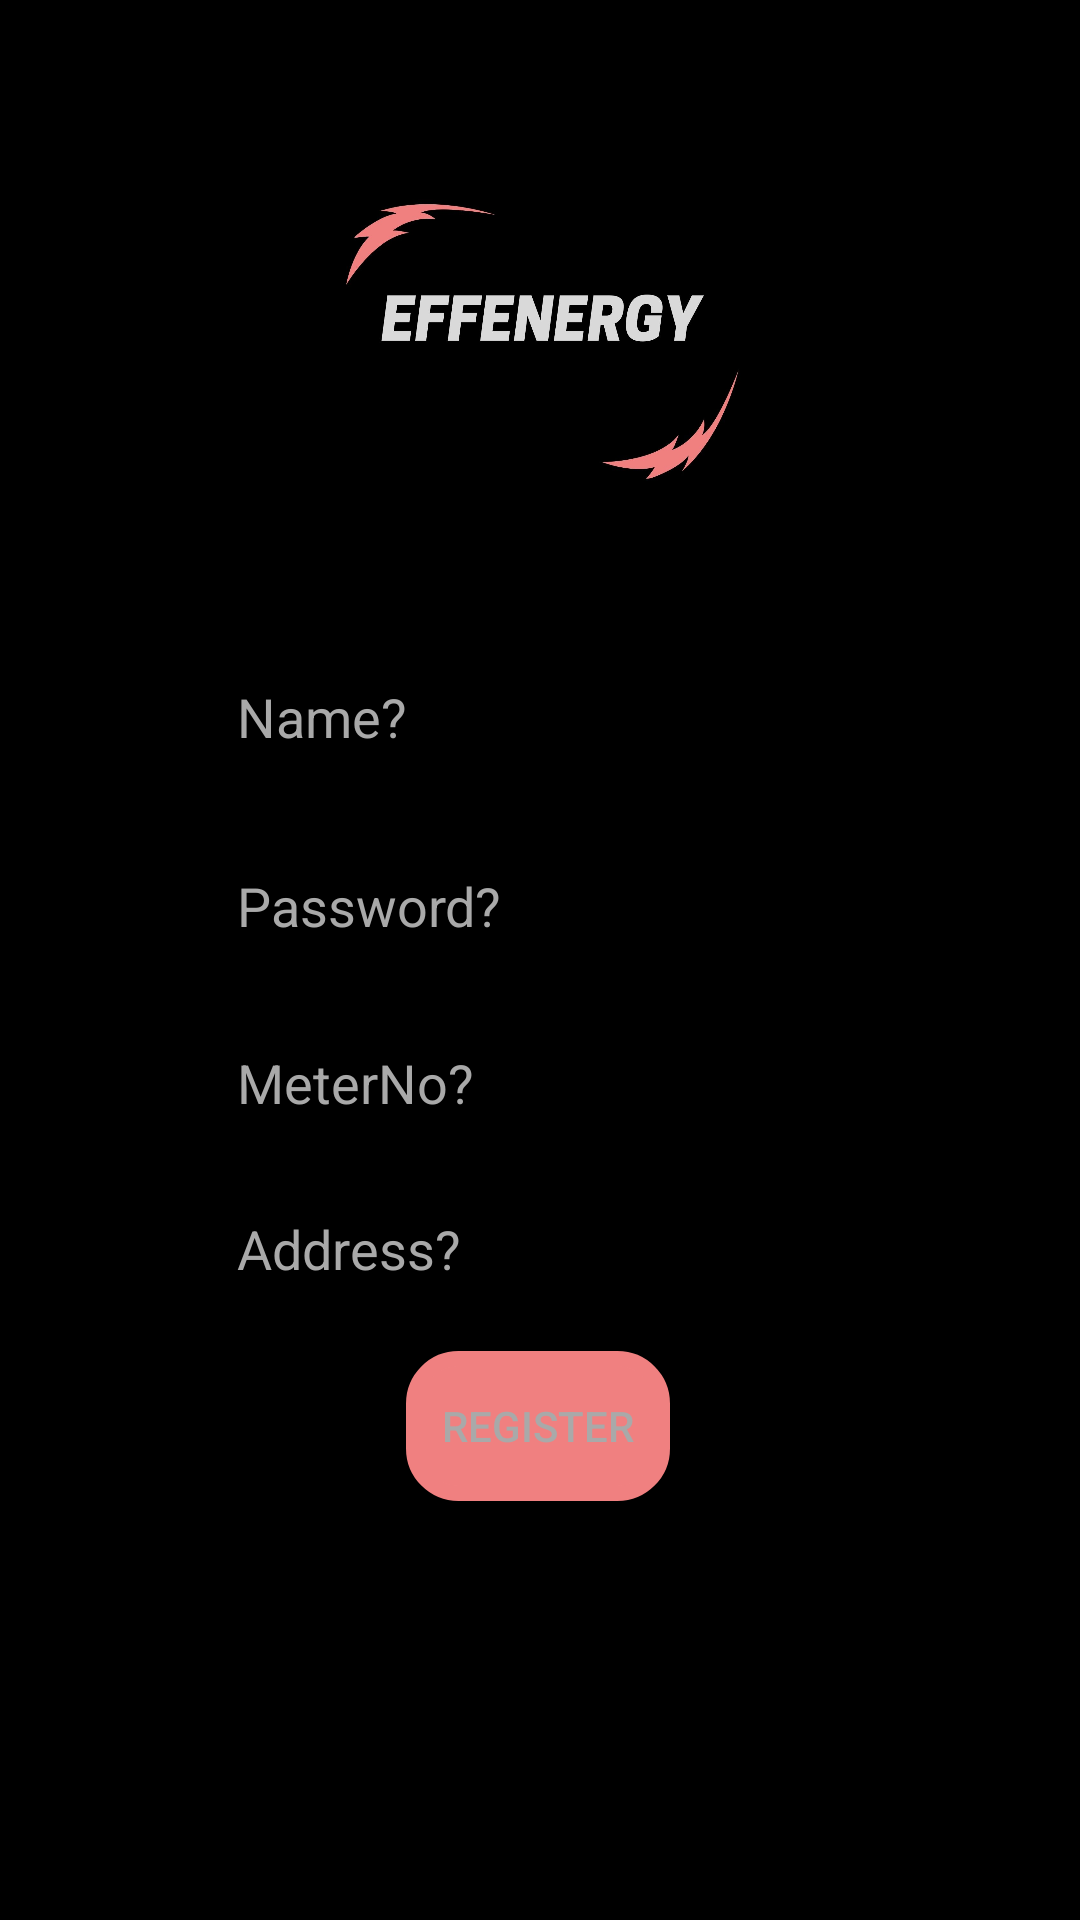

Produce the Android XML layout that renders to this screen, including the resource entries it uses.
<!-- AndroidManifest.xml: application theme AppTheme -->
<!-- res/layout/activity_registration_page.xml -->
<?xml version="1.0" encoding="utf-8"?>
<androidx.constraintlayout.widget.ConstraintLayout xmlns:android="http://schemas.android.com/apk/res/android"
    xmlns:app="http://schemas.android.com/apk/res-auto"
    xmlns:tools="http://schemas.android.com/tools"
    android:layout_width="match_parent"
    android:layout_height="match_parent"
    android:background="@color/colorBlack">

        <ImageView
            android:id="@+id/imgLogo1"
            android:layout_width="match_parent"
            android:layout_height="160dp"
            app:layout_constraintBottom_toBottomOf="parent"
            app:layout_constraintEnd_toEndOf="parent"
            app:layout_constraintStart_toStartOf="parent"
            app:layout_constraintTop_toTopOf="parent"
            app:layout_constraintVertical_bias="0.064"
            android:src="@mipmap/tips" />

        <EditText
            android:id="@+id/etName"
            android:layout_width="wrap_content"
            android:layout_height="wrap_content"
            android:ems="10"
            android:hint="Name?"
            android:textColor="@color/colorWhite"
            android:textColorHint="@color/colorDarkGray"
            android:inputType="textPersonName"
            app:layout_constraintBottom_toBottomOf="parent"
            app:layout_constraintEnd_toEndOf="parent"
            app:layout_constraintStart_toStartOf="parent"
            app:layout_constraintTop_toBottomOf="@+id/imgLogo1"
            app:layout_constraintVertical_bias="0.064"
            android:autofillHints="" />
        <EditText
            android:id="@+id/etRPassword"
            android:layout_width="wrap_content"
            android:layout_height="wrap_content"
            android:autofillHints=""
            android:ems="10"
            android:hint="Password?"
            android:inputType="textPassword"
            android:textColor="@color/colorWhite"
            android:textColorHint="@color/colorDarkGray"
            app:layout_constraintBottom_toBottomOf="parent"
            app:layout_constraintEnd_toEndOf="parent"
            app:layout_constraintStart_toStartOf="parent"
            app:layout_constraintTop_toBottomOf="@+id/etName"
            app:layout_constraintVertical_bias="0.064" />
        <EditText
            android:id="@+id/etRMeter"
            android:layout_width="wrap_content"
            android:layout_height="wrap_content"
            android:autofillHints=""
            android:ems="10"
            android:hint="MeterNo?"
            android:inputType="text"
            android:textColor="@color/colorWhite"
            android:textColorHint="@color/colorDarkGray"
            app:layout_constraintBottom_toBottomOf="parent"
            app:layout_constraintEnd_toEndOf="parent"
            app:layout_constraintStart_toStartOf="parent"
            app:layout_constraintTop_toBottomOf="@+id/etRPassword"
            app:layout_constraintVertical_bias="0.064" />
        <EditText
            android:id="@+id/etAddress"
            android:layout_width="wrap_content"
            android:layout_height="wrap_content"
            android:autofillHints=""
            android:ems="10"
            android:hint="Address?"
            android:inputType="text"
            android:textColor="@color/colorWhite"
            android:textColorHint="@color/colorDarkGray"
            app:layout_constraintBottom_toBottomOf="parent"
            app:layout_constraintEnd_toEndOf="parent"
            app:layout_constraintStart_toStartOf="parent"
            app:layout_constraintTop_toBottomOf="@+id/etRMeter"
            app:layout_constraintVertical_bias="0.064" />

        <Button
            android:id="@+id/registerBtn"
            android:layout_width="wrap_content"
            android:layout_height="wrap_content"
            android:text="Register"
            android:textColor="@color/colorDarkGray"
            android:background="@drawable/btn_shape"
            app:layout_constraintBottom_toBottomOf="parent"
            app:layout_constraintEnd_toEndOf="parent"
            app:layout_constraintHorizontal_bias="0.498"
            app:layout_constraintStart_toStartOf="parent"
            app:layout_constraintTop_toBottomOf="@+id/etAddress"
            app:layout_constraintVertical_bias="0.098" />

</androidx.constraintlayout.widget.ConstraintLayout>
<!-- resources referenced by this layout -->
<resources>
  <color name="colorBlack">#000000</color>
  <color name="colorDarkGray">#A9A9A9</color>
  <color name="colorWhite">#FFFFFF</color>
  <!-- drawable btn_shape (drawable) -->
  <?xml version="1.0" encoding="utf-8"?>
  <selector xmlns:android="http://schemas.android.com/apk/res/android">
      <item>
          <shape android:shape="rectangle">
              <stroke android:color="@color/lightcoral" android:width="5dp" />
              <solid android:color="@color/lightcoral"/>
              <corners android:radius="15dp" />
              <size android:width="50dp" android:height="50dp"/>
          </shape>
      </item>
  </selector>
  <!-- mipmap tips: jpg bitmap (mipmap-mdpi, 66474 bytes) -->
  <style name="AppTheme" parent="Theme.AppCompat.Light.DarkActionBar">
          
          <item name="colorPrimary">@color/lightcoral</item>
          <item name="colorPrimaryDark">@color/lightcoral</item>
          <item name="colorAccent">@color/lightcoral</item>
      </style>
  <color name="lightcoral">#F08080</color>
</resources>
